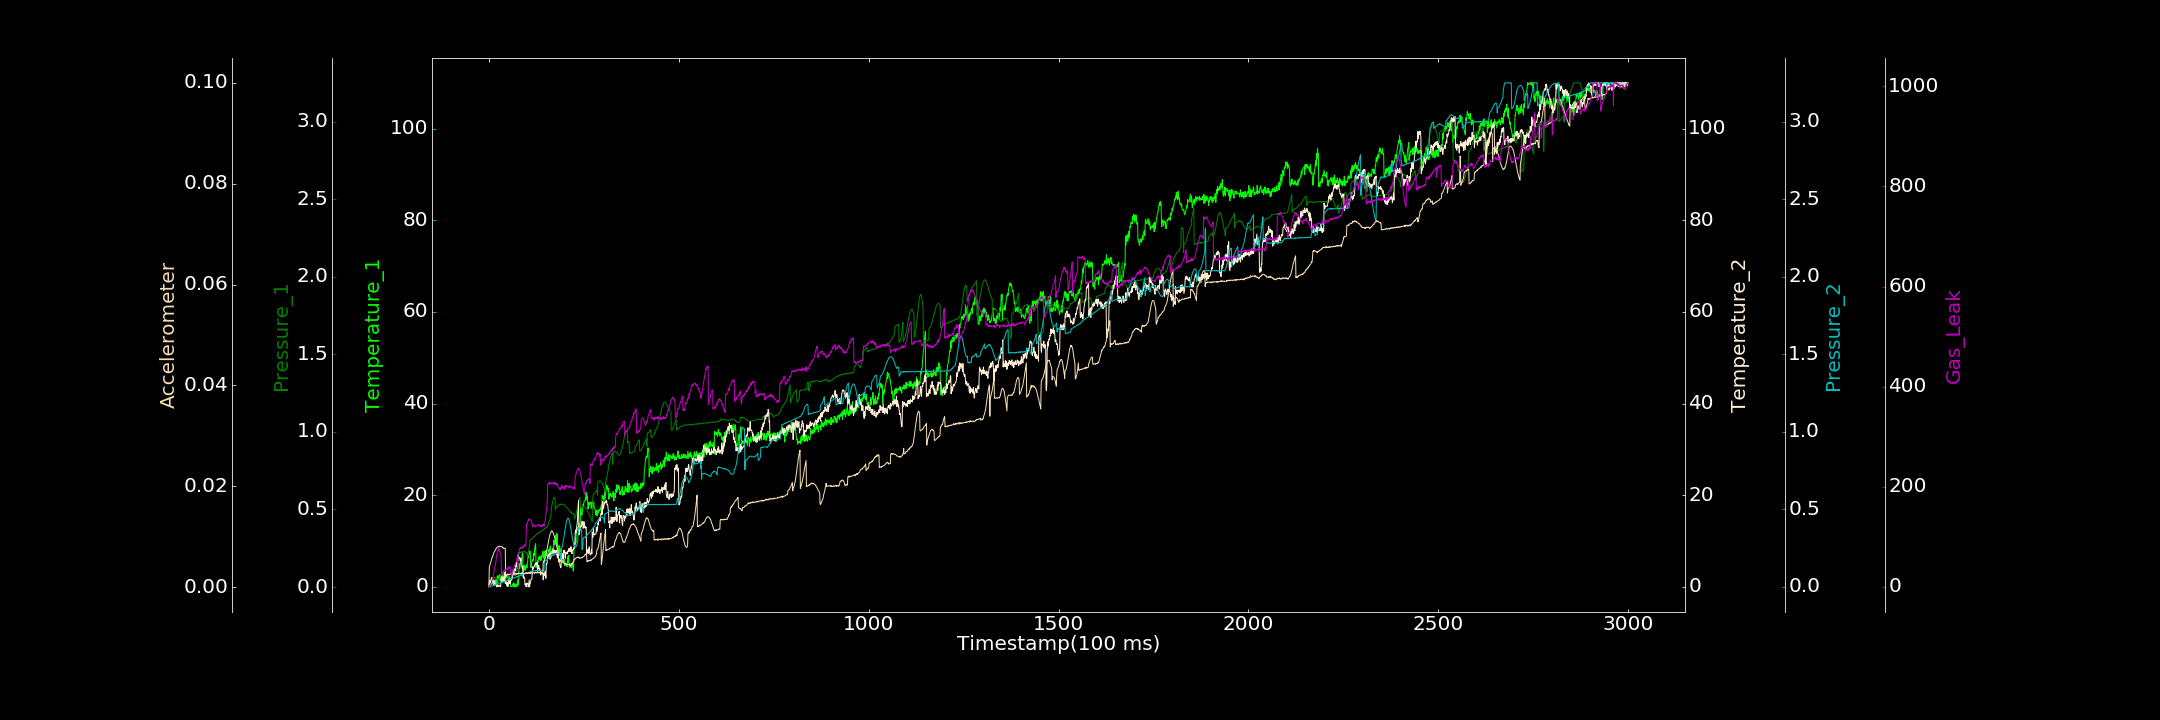

Values plotted in this chart, from the file beside it:
0.000000000, 0.000000000, 0.001599270, 0.457318236, 0.000000000, 0.000059197, 0.000000000
1, 0.000000000, 0.04817, 0.7139, 0.001698, 0.004086, 1.882
2, 1.12, 0.05051, 0.5017, 0.0003215, 0.004308, 0.7474
3, 0.8847, 0.05261, 1.48, 0.001009, 0.004339, 3.718
4, 0.3112, 0.05315, 0.6436, 0.0004802, 0.004816, 5.768
5, 1.192, 0.05479, 0.4158, 0.003174, 0.004943, 5.553
6, 1.103, 0.05513, 1.518, 0.003944, 0.005263, 7.422
7, 0.7988, 0.05844, 1.275, 0.005684, 0.00549, 10.55
8, 0.8429, 0.05788, 2.028, 0.00409, 0.005846, 13.33
9, 1.208, 0.05853, 1.257, 0.006305, 0.005866, 15.37
10, 0.5925, 0.0586, 1.503, 0.007566, 0.006123, 16.88
11, 1.394, 0.0602, 0.869, 0.007677, 0.006393, 20.58
12, 1.55, 0.06181, 0.6391, 0.00982, 0.006555, 23.55
13, 0.4292, 0.06092, 0.2927, 0.009, 0.006823, 28.29
14, 1.116, 0.0613, 0.9626, 0.01191, 0.006983, 33.99
15, 1.198, 0.05923, 1.366, 0.01281, 0.007077, 36.94
16, 0.6057, 0.06243, 0.5073, 0.01448, 0.007252, 41.53
17, 1.465, 0.06023, 0.518, 0.0128, 0.007402, 43.46
18, 1.34, 0.05488, 0.3878, 0.014, 0.007425, 47.44
19, 1.624, 0.05596, 0.3812, 0.01586, 0.007699, 56.28
20, 1.851, 0.05337, 0.000000000, 0.01497, 0.007797, 59.73
21, 0.8007, 0.04923, 0.6735, 0.01965, 0.007845, 65.98
22, 2.406, 0.04963, 0.04077, 0.01854, 0.007928, 67.77
23, 1.819, 0.0473, 0.2526, 0.01908, 0.007956, 71.79
24, 2.023, 0.04695, 0.000000000, 0.02196, 0.007987, 72.11
25, 2.236, 0.04685, 0.08438, 0.02293, 0.00803, 77.57
26, 2.466, 0.05198, 0.3797, 0.02277, 0.008117, 78.6
27, 1.292, 0.05738, 0.3656, 0.02323, 0.0081, 71.31
28, 2.023, 0.06007, 0.3387, 0.02385, 0.008094, 73.73
29, 2.668, 0.06751, 0.000000000, 0.02699, 0.008039, 71.07
30, 1.838, 0.07008, 0.000000000, 0.02685, 0.008063, 66.45
31, 1.475, 0.07464, 0.07815, 0.025, 0.008097, 64.45
32, 1.874, 0.07618, 1.696, 0.03042, 0.008016, 60.38
33, 1.921, 0.08385, 2.084, 0.02973, 0.00803, 27.44
34, 1.341, 0.08637, 2.248, 0.02843, 0.008036, 29.83
35, 2.499, 0.09152, 1.02, 0.03142, 0.007904, 29.07
36, 1.546, 0.0961, 1.676, 0.02953, 0.007792, 24.88
37, 2.494, 0.097, 1.265, 0.03139, 0.007824, 27.52
38, 1.686, 0.1001, 2.178, 0.03352, 0.007693, 28.14
39, 1.47, 0.0276, 2.127, 0.03418, 0.007727, 31.36
40, 2.169, 0.03065, 1.383, 0.03482, 0.007671, 32.74
41, 3.136, 0.02599, 3.064, 0.03313, 0.007681, 34.54
42, 2.275, 0.03009, 2.057, 0.0344, 0.007691, 31.71
43, 2.579, 0.03293, 0.9227, 0.03805, 0.007718, 33.01
44, 2.341, 0.0367, 0.691, 0.03774, 0.001851, 35.01
45, 2.303, 0.03549, 1.098, 0.04079, 0.002497, 34.4
46, 2.312, 0.03781, 1.007, 0.0398, 0.002392, 34.04
47, 2.487, 0.0403, 0.1968, 0.04178, 0.002473, 34.39
48, 1.692, 0.0427, 0.501, 0.03995, 0.002551, 36.85
49, 2.237, 0.04014, 0.9896, 0.0414, 0.002591, 34.06
50, 2.654, 0.06509, 0.04615, 0.04352, 0.002504, 37.27
51, 1.178, 0.06527, 0.78, 0.04322, 0.002504, 40.22
52, 1.032, 0.06614, 1.337, 0.04467, 0.00246, 36.68
53, 1.683, 0.06502, 0.8723, 0.04541, 0.002631, 37.38
54, 2.285, 0.06609, 0.7113, 0.04793, 0.002564, 39.72
55, 1.913, 0.06674, 1.333, 0.04747, 0.002467, 38.17
56, 1.485, 0.06812, 0.6014, 0.04988, 0.002514, 39.44
57, 0.02196, 0.06887, 0.9798, 0.05188, 0.002559, 26.71
58, 0.000000000, 0.0695, 1.476, 0.05153, 0.002514, 23.29
59, 0.000000000, 0.06966, 1.476, 0.05096, 0.002627, 20.64
60, 0.1364, 0.0703, 1.987, 0.05286, 0.002647, 23.82
... 2,939 more rows
